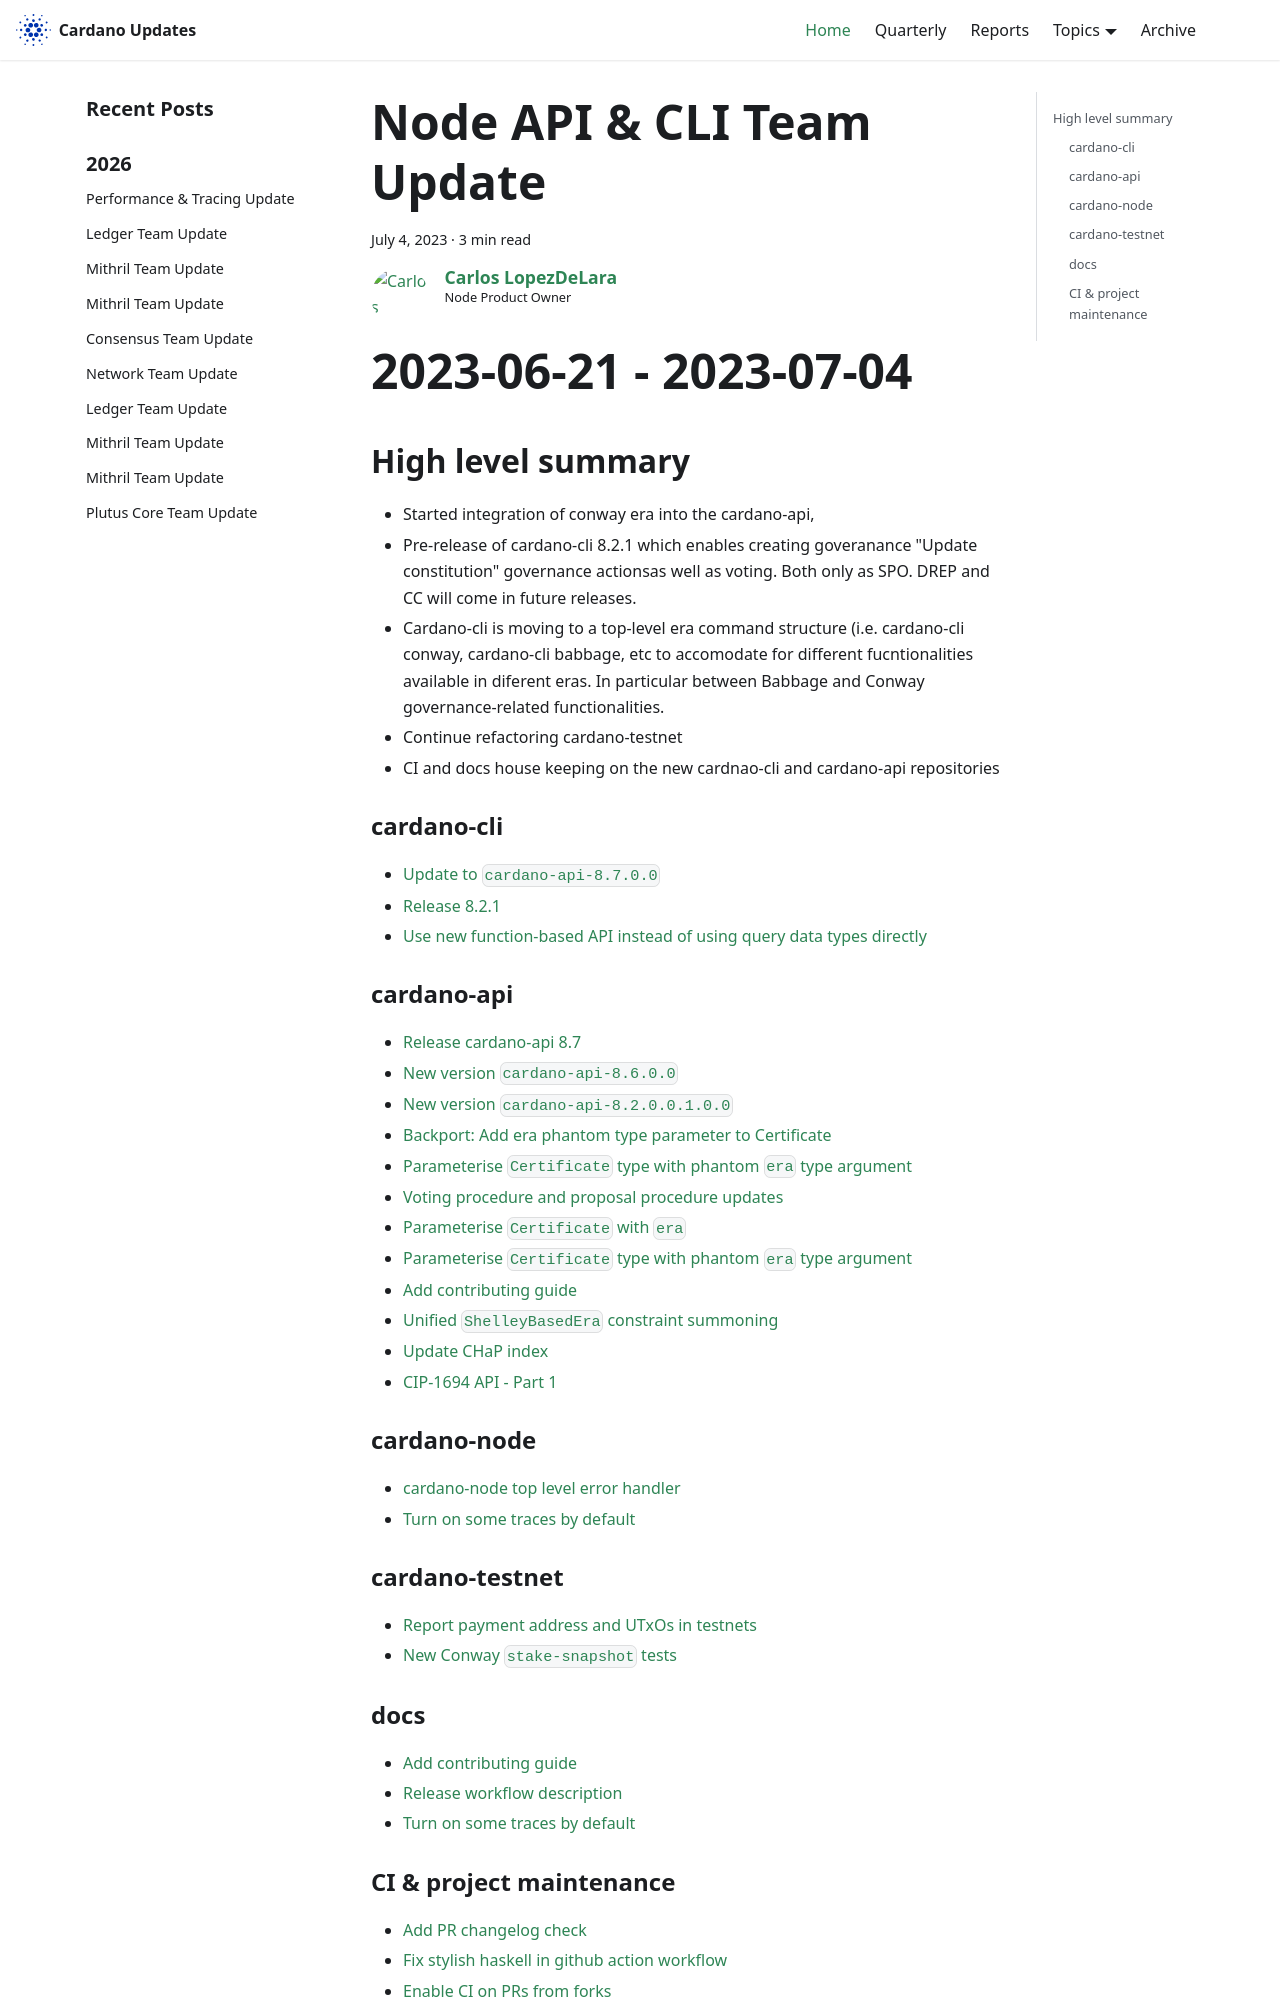

repository: IntersectMBO/cardano-updates · page: 2023-07-04-node-cli-api/index.html · generator: docusaurus

---
title: Node API & CLI Team Update
slug: 2023-07-04-node-cli-api
authors: carlos
tags: [cli-api]
hide_table_of_contents: false
---

# Node-Api-Cli Update
# 2023-06-21 - 2023-07-04

## High level summary

- Started integration of conway era into the cardano-api,
- Pre-release of cardano-cli 8.2.1 which enables creating goveranance "Update constitution" governance actionsas well as voting. Both only as SPO. DREP and CC will come in future releases.
- Cardano-cli is moving to a top-level era command structure (i.e. cardano-cli conway, cardano-cli babbage, etc to accomodate for different fucntionalities available in diferent eras. In particular between Babbage and Conway governance-related functionalities.
- Continue refactoring cardano-testnet
- CI and docs house keeping on the new cardnao-cli and cardano-api repositories


### cardano-cli

- [Update to `cardano-api-8.7.0.0`](https://github.com/input-output-hk/cardano-cli/pull/60)
- [Release 8.2.1](https://github.com/input-output-hk/cardano-cli/pull/44)
- [Use new function-based API instead of using query data types directly](https://github.com/input-output-hk/cardano-cli/pull/39)

### cardano-api

- [Release cardano-api 8.7](https://github.com/input-output-hk/cardano-api/pull/94)
- [New version `cardano-api-8.6.0.0`](https://github.com/input-output-hk/cardano-api/pull/92)
- [New version `cardano-api-8.2.0.0.1.0.0`](https://github.com/input-output-hk/cardano-api/pull/90)
- [Backport: Add era phantom type parameter to Certificate](https://github.com/input-output-hk/cardano-api/pull/88)
- [Parameterise `Certificate` type with phantom `era` type argument](https://github.com/input-output-hk/cardano-api/pull/86)
- [Voting procedure and proposal procedure updates](https://github.com/input-output-hk/cardano-api/pull/85)
- [Parameterise `Certificate` with `era`](https://github.com/input-output-hk/cardano-api/pull/84)
- [Parameterise `Certificate` type with phantom `era` type argument](https://github.com/input-output-hk/cardano-api/pull/83)
- [Add contributing guide](https://github.com/input-output-hk/cardano-api/pull/79)
- [Unified `ShelleyBasedEra` constraint summoning](https://github.com/input-output-hk/cardano-api/pull/77)
- [Update CHaP index](https://github.com/input-output-hk/cardano-api/pull/70)
- [CIP-1694 API - Part 1](https://github.com/input-output-hk/cardano-api/pull/41)


### cardano-node

- [cardano-node top level error handler](https://github.com/input-output-hk/cardano-node/pull/5356)
- [Turn on some traces by default](https://github.com/input-output-hk/cardano-node/pull/5353)

### cardano-testnet

- [Report payment address and UTxOs in testnets](https://github.com/input-output-hk/cardano-node/pull/5364)
- [New Conway `stake-snapshot` tests](https://github.com/input-output-hk/cardano-node/pull/5362)
